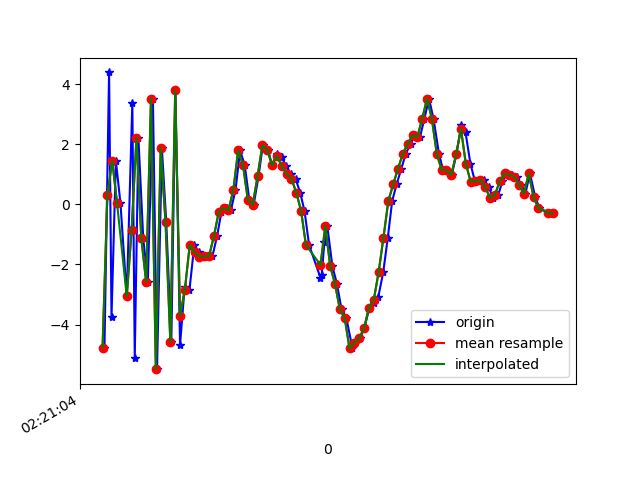

The table this chart was drawn from, first rows:
1617762064608, 457701233904454, -4.763934, -0.07552624, 1.9558735
1617762064627, 457701253135224, 4.386, 1.613, -2.982
1617762064637, 457701272365994, -3.759, 0.3579, 4.993
1617762064655, 457701291596764, 1.454, 1.512, -6.629
1617762064674, 457701310827534, 0.03121, 1.088, 8.024
1617762064700, 457701330058304, -3.059, 0.6429, -7.107
1617762064723, 457701349289074, 3.37, 1.608, 4.996
1617762064733, 457701368519844, -5.098, 0.3966, 0.5479
1617762064748, 457701387750614, 2.217, 1.645, -4.171
1617762064768, 457701406981384, -1.129, 0.9274, 7.408
1617762064787, 457701426212154, -2.581, 0.8596, -7.545
1617762064808, 457701445442924, 3.513, 1.715, 5.491
1617762064825, 457701464673694, -5.48, 0.3541, 0.4908
1617762064845, 457701483904464, 1.867, 1.943, -4.948
1617762064863, 457701503135234, -0.5722, 1.95, 7.773
1617762064884, 457701522366004, -4.577, 1.897, -6.368
1617762064901, 457701541596774, 3.787, 4.328, -0.5731
1617762064920, 457701560827544, -4.682, 3.68, 4.99
1617762064939, 457701580058314, -2.738, 4.881, -8.368
1617762064959, 457701599289084, -2.833, 5.144, -4.912
1617762064979, 457701618519854, -1.354, 4.509, 1.825
1617762064997, 457701637750624, -1.592, 3.485, 0.7298
1617762065017, 457701656981394, -1.736, 2.962, 1.85
1617762065035, 457701676212164, -1.732, 2.751, 2.574
1617762065054, 457701695442934, -1.713, 2.62, 2.455
1617762065073, 457701714673704, -1.057, 2.303, 1.324
1617762065091, 457701733904474, -0.2447, 0.7782, 1.384
1617762065112, 457701753135244, -0.1298, -0.007403, 1.804
1617762065130, 457701772366014, -0.1973, -0.7085, 1.503
1617762065149, 457701791596784, 0.4764, -2.182, 1.749
1617762065168, 457701810827554, 1.793, -3.714, 1.698
1617762065187, 457701830058324, 1.303, -2.198, 1.676
1617762065206, 457701849289094, 0.1558, -0.9555, 1.021
1617762065224, 457701868519864, -0.02015, -1.495, -0.414
1617762065244, 457701887750634, 0.9304, -2.228, -2.555
1617762065262, 457701906981404, 1.97, -1.516, -4.07
1617762065283, 457701926212174, 1.823, -0.6855, -4.506
1617762065300, 457701945442944, 1.301, -0.6271, -4.441
1617762065320, 457701964673714, 1.667, -1.319, -4.542
1617762065339, 457701983904484, 1.57, -0.9847, -5.016
1617762065359, 457702003135254, 1.268, -0.733, -4.837
1617762065377, 457702022366024, 1.017, -1.101, -4.071
1617762065397, 457702041596794, 0.8505, -0.9661, -3.996
1617762065416, 457702060827564, 0.3932, 0.1253, -3.938
1617762065434, 457702080058334, -0.2187, 0.3521, -3.354
1617762065453, 457702099289104, -1.358, -0.5604, -2.809
1617762065500, 457702118519874, -2.44, -0.4362, -2.679
1617762065505, 457702137750644, -2.346, 2.008, -1.64
1617762065516, 457702156981414, -1.261, 2.337, -3.184
1617762065528, 457702176212184, -0.7153, 1.654, -4.421
1617762065549, 457702195442954, -2.052, 0.4023, -3.566
1617762065568, 457702214673724, -2.645, -1.109, 0.5664
1617762065587, 457702233904494, -3.494, 0.02933, 1.604
1617762065607, 457702253135264, -3.786, 3.816, 4.168
1617762065632, 457702272366034, -4.791, 4.938, 6.945
1617762065644, 457702291596804, -4.614, 4.74, 8.065
1617762065663, 457702310827574, -4.446, 3.256, 7.468
1617762065681, 457702330058344, -4.119, 2.113, 8.205
1617762065702, 457702349289114, -3.437, 2.822, 8.396
1617762065721, 457702368519884, -3.28, 5.358, 7.518
1617762065739, 457702387750654, -3.065, 5.874, 6.212
... 37 more rows
